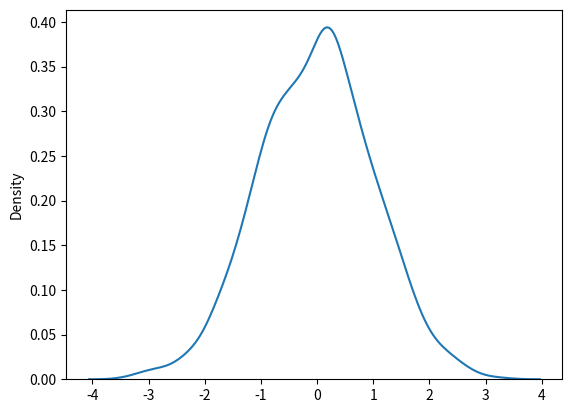

This chart was generated by the following Python code:
from numpy import random
import matplotlib.pyplot as plt
import seaborn as sns

print("randomly 2 rows and 3 columns")
x1 = random.normal(size=(2, 3))
print(x1)
print("************************************************************")


# Generate a random normal distribution of size 2x3 with mean at 1 and standard deviation of 2:
print("randomly 2 rows and 3 columns")
x2 = random.normal(loc=1, scale=2, size=(2,3))
print(x2)
print("************************************************************")


print("randomly 2 rows and 3 columns")
sns.distplot(random.normal(size=1000), hist=False)
plt.show()
print("************************************************************")







